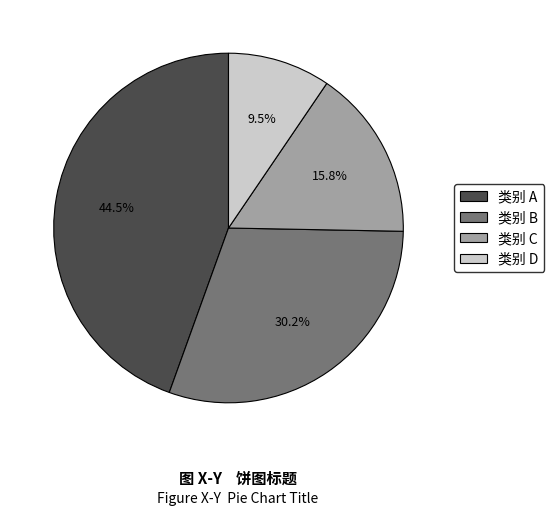

Here is the Python script that generated this plot:
#!/usr/bin/env python3
"""
Template: Pie Chart (饼图/比例图)
Usage: Distribution proportions, composition breakdown.
Customize: Edit DATA, CAPTION, OUTPUT_PATH below.

Style: Black-and-white academic with gray-scale wedges, matching SJTU MBA thesis format.
"""

import matplotlib
matplotlib.use('Agg')
import matplotlib.pyplot as plt
import matplotlib.font_manager as fm
import os

# ============================================================
# CONFIGURATION
# ============================================================

# Data: list of (label, value) tuples
DATA = [
    ("类别 A", 44.5),
    ("类别 B", 30.2),
    ("类别 C", 15.8),
    ("类别 D", 9.5),
]

TITLE = ""
SHOW_PERCENTAGE = True         # Show % on wedges
SHOW_LEGEND = True             # Show legend box
STARTANGLE = 90                # Start from top
FIGSIZE = (7, 5)
DPI = 300

CAPTION_CN = "图 X-Y    饼图标题"
CAPTION_EN = "Figure X-Y  Pie Chart Title"

OUTPUT_PATH = "docs/figures/figX-Y.png"

# ============================================================
# STYLE
# ============================================================

CJK_FONTS = [f.name for f in fm.fontManager.ttflist if 'Noto Sans CJK' in f.name]
FONT_NAME = CJK_FONTS[0] if CJK_FONTS else 'sans-serif'

plt.rcParams.update({
    'font.sans-serif': [FONT_NAME, 'Noto Sans CJK SC', 'Noto Sans CJK JP', 'SimHei', 'sans-serif'],
    'font.family': 'sans-serif',
    'font.size': 11,
    'axes.unicode_minus': False,
    'figure.facecolor': 'white',
})

# ============================================================
# RENDERING
# ============================================================

labels = [d[0] for d in DATA]
values = [d[1] for d in DATA]

# Gray-scale colors from dark to light
n = len(labels)
colors = [plt.cm.gray(0.3 + 0.5 * i / max(n - 1, 1)) for i in range(n)]

fig, ax = plt.subplots(figsize=FIGSIZE)

autopct = '%1.1f%%' if SHOW_PERCENTAGE else None
wedges, texts, autotexts = ax.pie(
    values,
    labels=None if SHOW_LEGEND else labels,
    autopct=autopct,
    startangle=STARTANGLE,
    colors=colors,
    wedgeprops={'edgecolor': 'black', 'linewidth': 0.8},
    textprops={'fontsize': 10},
    pctdistance=0.65,
)

if autotexts:
    for t in autotexts:
        t.set_fontsize(9)
        t.set_color('black')

if SHOW_LEGEND:
    ax.legend(wedges, labels, loc='center left', bbox_to_anchor=(1, 0.5),
              fontsize=10, frameon=True, edgecolor='black')

if TITLE:
    ax.set_title(TITLE, fontsize=13, fontweight='bold', pad=12)

fig.text(0.5, 0.02, CAPTION_CN, ha='center', fontsize=11, fontweight='bold')
fig.text(0.5, -0.02, CAPTION_EN, ha='center', fontsize=10)

plt.tight_layout(rect=[0, 0.06, 1, 1])

os.makedirs(os.path.dirname(OUTPUT_PATH) or '.', exist_ok=True)
plt.savefig(OUTPUT_PATH, dpi=DPI, bbox_inches='tight', facecolor='white')
plt.close()
print(f"Saved: {OUTPUT_PATH}")
